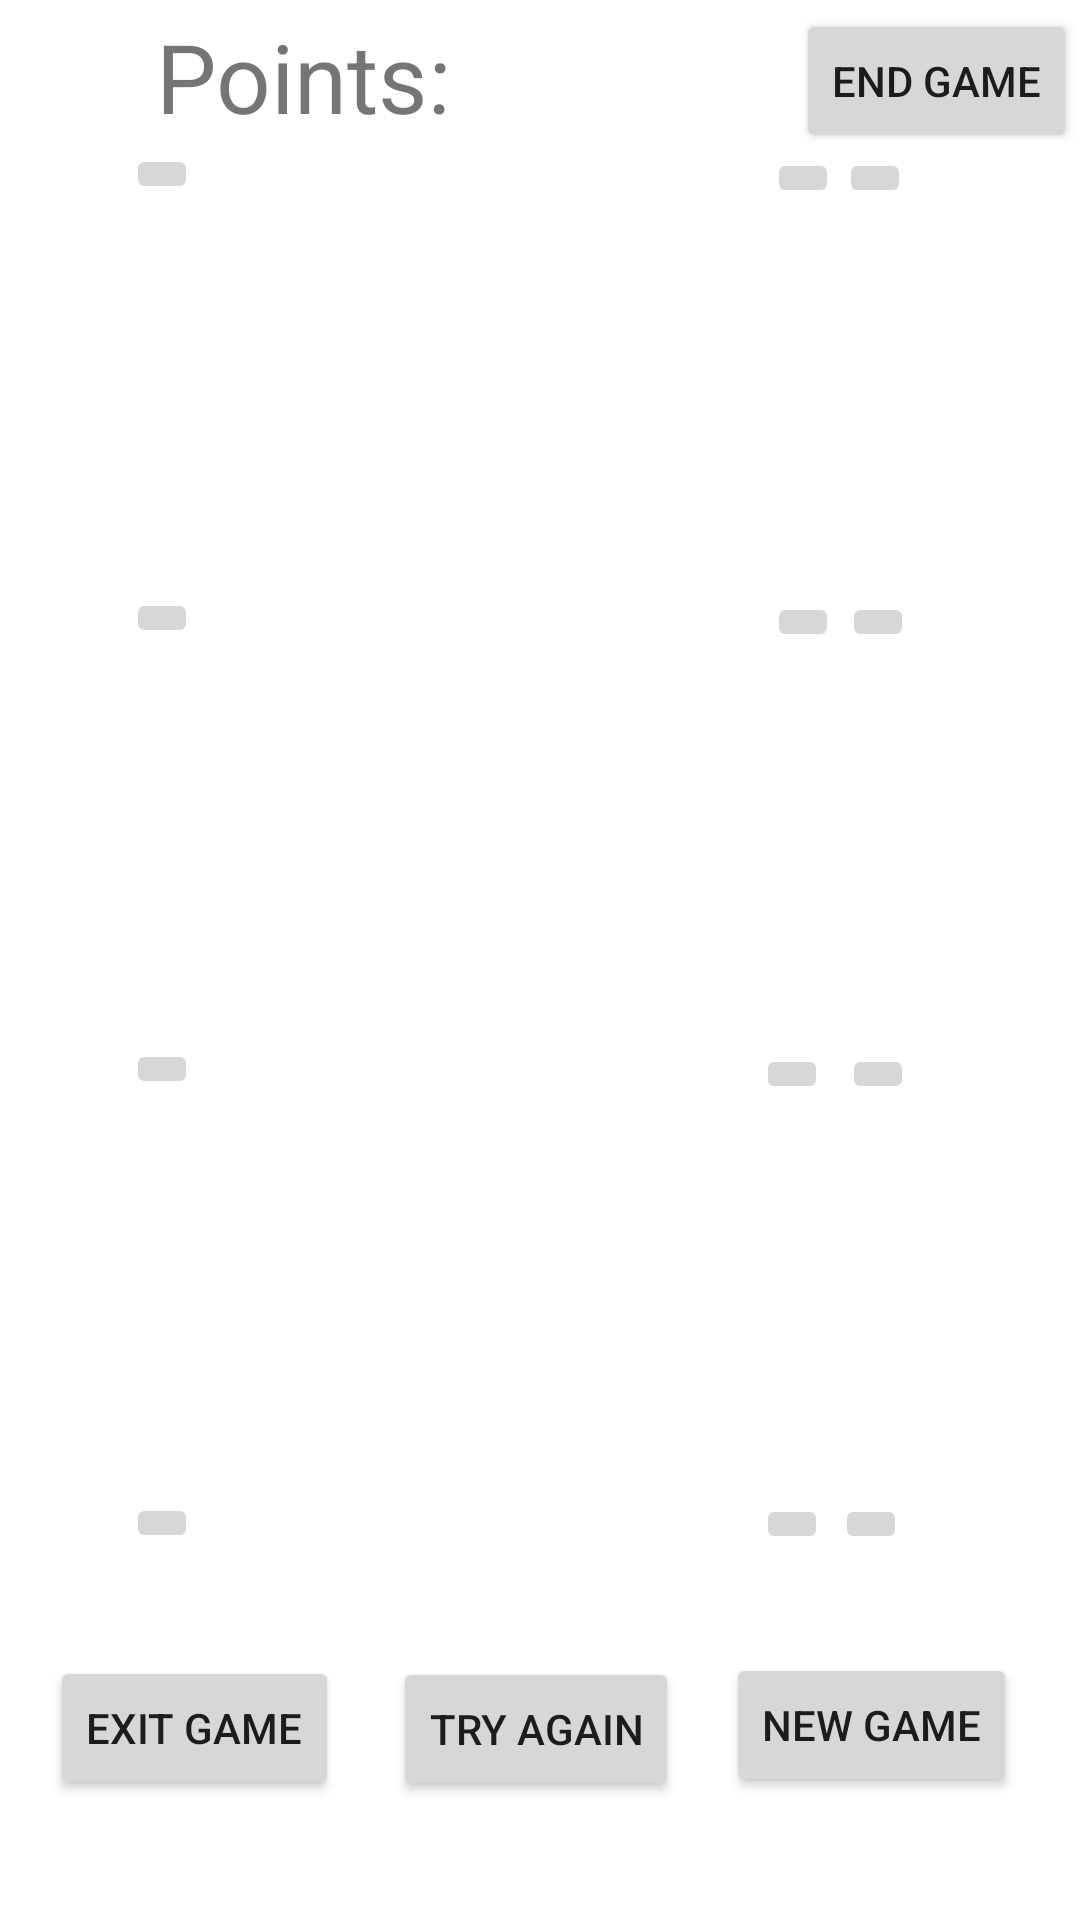

Write the Android layout XML for this screen, with the resource values it uses.
<!-- AndroidManifest.xml: application theme Theme.OneMoreTime -->
<!-- res/layout/activity_matching12.xml -->
<?xml version="1.0" encoding="utf-8"?>
<androidx.constraintlayout.widget.ConstraintLayout xmlns:android="http://schemas.android.com/apk/res/android"
    xmlns:app="http://schemas.android.com/apk/res-auto"
    xmlns:tools="http://schemas.android.com/tools"
    android:layout_width="match_parent"
    android:layout_height="match_parent">

    <Button
        android:id="@+id/endGame4"
        android:layout_width="wrap_content"
        android:layout_height="wrap_content"
        android:text="End Game"
        app:layout_constraintBottom_toBottomOf="parent"
        app:layout_constraintEnd_toEndOf="parent"
        app:layout_constraintHorizontal_bias="0.996"
        app:layout_constraintStart_toStartOf="parent"
        app:layout_constraintTop_toTopOf="parent"
        app:layout_constraintVertical_bias="0.005" />

    <Button
        android:id="@+id/button100"
        android:layout_width="wrap_content"
        android:layout_height="wrap_content"
        android:layout_marginStart="24dp"
        android:layout_marginBottom="36dp"
        android:text="Try Again"
        app:layout_constraintBottom_toBottomOf="parent"
        app:layout_constraintEnd_toEndOf="parent"
        app:layout_constraintHorizontal_bias="0.444"
        app:layout_constraintStart_toStartOf="parent"
        app:layout_constraintTop_toBottomOf="@+id/textView6"
        app:layout_constraintVertical_bias="0.993" />

    <ImageButton
        android:id="@+id/imageButton29"
        android:layout_width="wrap_content"
        android:layout_height="wrap_content"
        android:layout_marginStart="20dp"
        android:layout_marginTop="16dp"
        app:layout_constraintBottom_toBottomOf="parent"
        app:layout_constraintEnd_toStartOf="@+id/imageButton31"
        app:layout_constraintHorizontal_bias="1.0"
        app:layout_constraintStart_toStartOf="parent"
        app:layout_constraintTop_toTopOf="parent"
        app:layout_constraintVertical_bias="0.055"
        app:srcCompat="@drawable/cardback" />

    <ImageButton
        android:id="@+id/imageButton34"
        android:layout_width="wrap_content"
        android:layout_height="wrap_content"
        android:layout_marginStart="20dp"
        android:layout_marginTop="16dp"
        app:layout_constraintBottom_toBottomOf="parent"
        app:layout_constraintEnd_toStartOf="@+id/imageButton31"
        app:layout_constraintHorizontal_bias="0.984"
        app:layout_constraintStart_toStartOf="parent"
        app:layout_constraintTop_toBottomOf="@+id/textView6"
        app:layout_constraintVertical_bias="0.782"
        app:srcCompat="@drawable/cardback" />

    <ImageButton
        android:id="@+id/imageButton33"
        android:layout_width="wrap_content"
        android:layout_height="wrap_content"
        android:layout_marginStart="20dp"
        android:layout_marginTop="16dp"
        app:layout_constraintBottom_toBottomOf="parent"
        app:layout_constraintEnd_toStartOf="@+id/imageButton31"
        app:layout_constraintHorizontal_bias="0.984"
        app:layout_constraintStart_toStartOf="parent"
        app:layout_constraintTop_toBottomOf="@+id/textView6"
        app:layout_constraintVertical_bias="0.514"
        app:srcCompat="@drawable/cardback" />

    <ImageButton
        android:id="@+id/imageButton16"
        android:layout_width="wrap_content"
        android:layout_height="wrap_content"
        android:layout_marginStart="20dp"
        android:layout_marginTop="16dp"
        app:layout_constraintBottom_toBottomOf="parent"
        app:layout_constraintEnd_toStartOf="@+id/imageButton31"
        app:layout_constraintHorizontal_bias="1.0"
        app:layout_constraintStart_toStartOf="parent"
        app:layout_constraintTop_toBottomOf="@+id/textView6"
        app:layout_constraintVertical_bias="0.245"
        app:srcCompat="@drawable/cardback" />

    <ImageButton
        android:id="@+id/imageButton30"
        android:layout_width="wrap_content"
        android:layout_height="wrap_content"
        android:layout_marginTop="48dp"
        app:layout_constraintBottom_toBottomOf="parent"
        app:layout_constraintEnd_toEndOf="parent"
        app:layout_constraintHorizontal_bias="0.125"
        app:layout_constraintStart_toStartOf="parent"
        app:layout_constraintTop_toTopOf="parent"
        app:layout_constraintVertical_bias="0.0"
        app:srcCompat="@drawable/cardback" />

    <ImageButton
        android:id="@+id/imageButton36"
        android:layout_width="wrap_content"
        android:layout_height="wrap_content"
        android:layout_marginTop="48dp"
        app:layout_constraintBottom_toBottomOf="parent"
        app:layout_constraintEnd_toEndOf="parent"
        app:layout_constraintHorizontal_bias="0.125"
        app:layout_constraintStart_toStartOf="parent"
        app:layout_constraintTop_toBottomOf="@+id/textView6"
        app:layout_constraintVertical_bias="0.768"
        app:srcCompat="@drawable/cardback" />

    <ImageButton
        android:id="@+id/imageButton35"
        android:layout_width="wrap_content"
        android:layout_height="wrap_content"
        android:layout_marginTop="48dp"
        app:layout_constraintBottom_toBottomOf="parent"
        app:layout_constraintEnd_toEndOf="parent"
        app:layout_constraintHorizontal_bias="0.125"
        app:layout_constraintStart_toStartOf="parent"
        app:layout_constraintTop_toBottomOf="@+id/textView6"
        app:layout_constraintVertical_bias="0.482"
        app:srcCompat="@drawable/cardback" />

    <ImageButton
        android:id="@+id/imageButton15"
        android:layout_width="wrap_content"
        android:layout_height="wrap_content"
        android:layout_marginTop="48dp"
        app:layout_constraintBottom_toBottomOf="parent"
        app:layout_constraintEnd_toEndOf="parent"
        app:layout_constraintHorizontal_bias="0.125"
        app:layout_constraintStart_toStartOf="parent"
        app:layout_constraintTop_toBottomOf="@+id/textView6"
        app:layout_constraintVertical_bias="0.197"
        app:srcCompat="@drawable/cardback" />

    <ImageButton
        android:id="@+id/imageButton31"
        android:layout_width="wrap_content"
        android:layout_height="wrap_content"
        android:layout_marginTop="16dp"
        app:layout_constraintBottom_toBottomOf="parent"
        app:layout_constraintEnd_toEndOf="parent"
        app:layout_constraintHorizontal_bias="0.832"
        app:layout_constraintStart_toStartOf="parent"
        app:layout_constraintTop_toTopOf="parent"
        app:layout_constraintVertical_bias="0.055"
        app:srcCompat="@drawable/cardback" />

    <ImageButton
        android:id="@+id/imageButton17"
        android:layout_width="wrap_content"
        android:layout_height="wrap_content"
        android:layout_marginTop="16dp"
        app:layout_constraintBottom_toBottomOf="parent"
        app:layout_constraintEnd_toEndOf="parent"
        app:layout_constraintHorizontal_bias="0.835"
        app:layout_constraintStart_toStartOf="parent"
        app:layout_constraintTop_toBottomOf="@+id/textView6"
        app:layout_constraintVertical_bias="0.245"
        app:srcCompat="@drawable/cardback" />

    <ImageButton
        android:id="@+id/imageButton18"
        android:layout_width="wrap_content"
        android:layout_height="wrap_content"
        android:layout_marginTop="16dp"
        app:layout_constraintBottom_toBottomOf="parent"
        app:layout_constraintEnd_toEndOf="parent"
        app:layout_constraintHorizontal_bias="0.835"
        app:layout_constraintStart_toStartOf="parent"
        app:layout_constraintTop_toBottomOf="@+id/textView6"
        app:layout_constraintVertical_bias="0.514"
        app:srcCompat="@drawable/cardback" />

    <ImageButton
        android:id="@+id/imageButton32"
        android:layout_width="wrap_content"
        android:layout_height="wrap_content"
        android:layout_marginTop="16dp"
        app:layout_constraintBottom_toBottomOf="parent"
        app:layout_constraintEnd_toEndOf="parent"
        app:layout_constraintHorizontal_bias="0.828"
        app:layout_constraintStart_toStartOf="parent"
        app:layout_constraintTop_toBottomOf="@+id/textView6"
        app:layout_constraintVertical_bias="0.782"
        app:srcCompat="@drawable/cardback" />

    <TextView
        android:id="@+id/textView6"
        android:layout_width="121dp"
        android:layout_height="40dp"
        android:layout_marginTop="4dp"
        android:text="Points:"
        android:textSize="32sp"
        app:layout_constraintEnd_toEndOf="parent"
        app:layout_constraintHorizontal_bias="0.217"
        app:layout_constraintStart_toStartOf="parent"
        app:layout_constraintTop_toTopOf="parent" />

    <Button
        android:id="@+id/button101"
        android:layout_width="wrap_content"
        android:layout_height="wrap_content"
        android:layout_marginBottom="40dp"
        android:text="Exit Game"
        app:layout_constraintBottom_toBottomOf="parent"
        app:layout_constraintEnd_toEndOf="parent"
        app:layout_constraintHorizontal_bias="0.063"
        app:layout_constraintStart_toStartOf="parent"
        app:layout_constraintTop_toBottomOf="@+id/imageButton29"
        app:layout_constraintVertical_bias="1.0" />

    <Button
        android:id="@+id/button102"
        android:layout_width="wrap_content"
        android:layout_height="wrap_content"
        android:layout_marginEnd="16dp"
        android:layout_marginBottom="36dp"
        android:text="New Game"
        app:layout_constraintBottom_toBottomOf="parent"
        app:layout_constraintEnd_toEndOf="parent"
        app:layout_constraintHorizontal_bias="0.756"
        app:layout_constraintStart_toEndOf="@+id/button100"
        app:layout_constraintTop_toBottomOf="@+id/imageButton31"
        app:layout_constraintVertical_bias="0.99" />
</androidx.constraintlayout.widget.ConstraintLayout>
<!-- resources referenced by this layout -->
<resources>
  <style name="Theme.OneMoreTime" parent="Theme.MaterialComponents.DayNight.DarkActionBar">
          
          <item name="colorPrimary">@color/purple_500</item>
          <item name="colorPrimaryVariant">@color/purple_700</item>
          <item name="colorOnPrimary">@color/white</item>
          
          <item name="colorSecondary">@color/teal_200</item>
          <item name="colorSecondaryVariant">@color/teal_700</item>
          <item name="colorOnSecondary">@color/black</item>
          
          <item name="android:statusBarColor">?attr/colorPrimaryVariant</item>
          
      </style>
  <!-- not gathered from this repository: default colours our renderer supplied (Android Studio template values) -->
  <color name="purple_500">#FF6200EE</color>
  <color name="purple_700">#FF3700B3</color>
  <color name="teal_200">#FF03DAC5</color>
  <color name="teal_700">#FF018786</color>
  <color name="black">#FF000000</color>
  <color name="white">#FFFFFFFF</color>
</resources>
